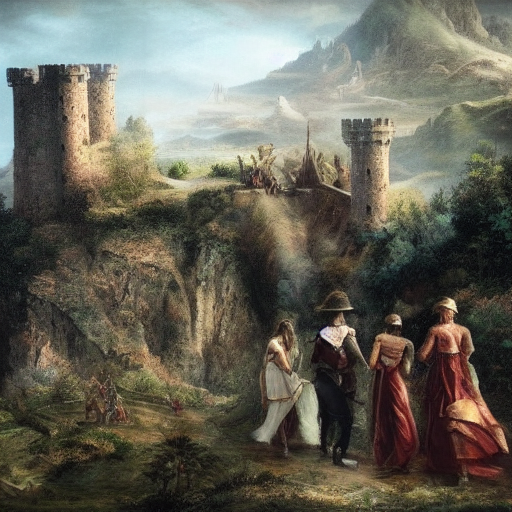
Generation parameters embedded in this image by AUTOMATIC1111 Stable Diffusion web UI or a fork of it (Forge, ...) (PNG 'parameters' text chunk):
landscape, people, epic scene, castle
Steps: 55, Sampler: Euler a, CFG scale: 7, Seed: 668192380, Size: 512x512, Model hash: 7460a6fa